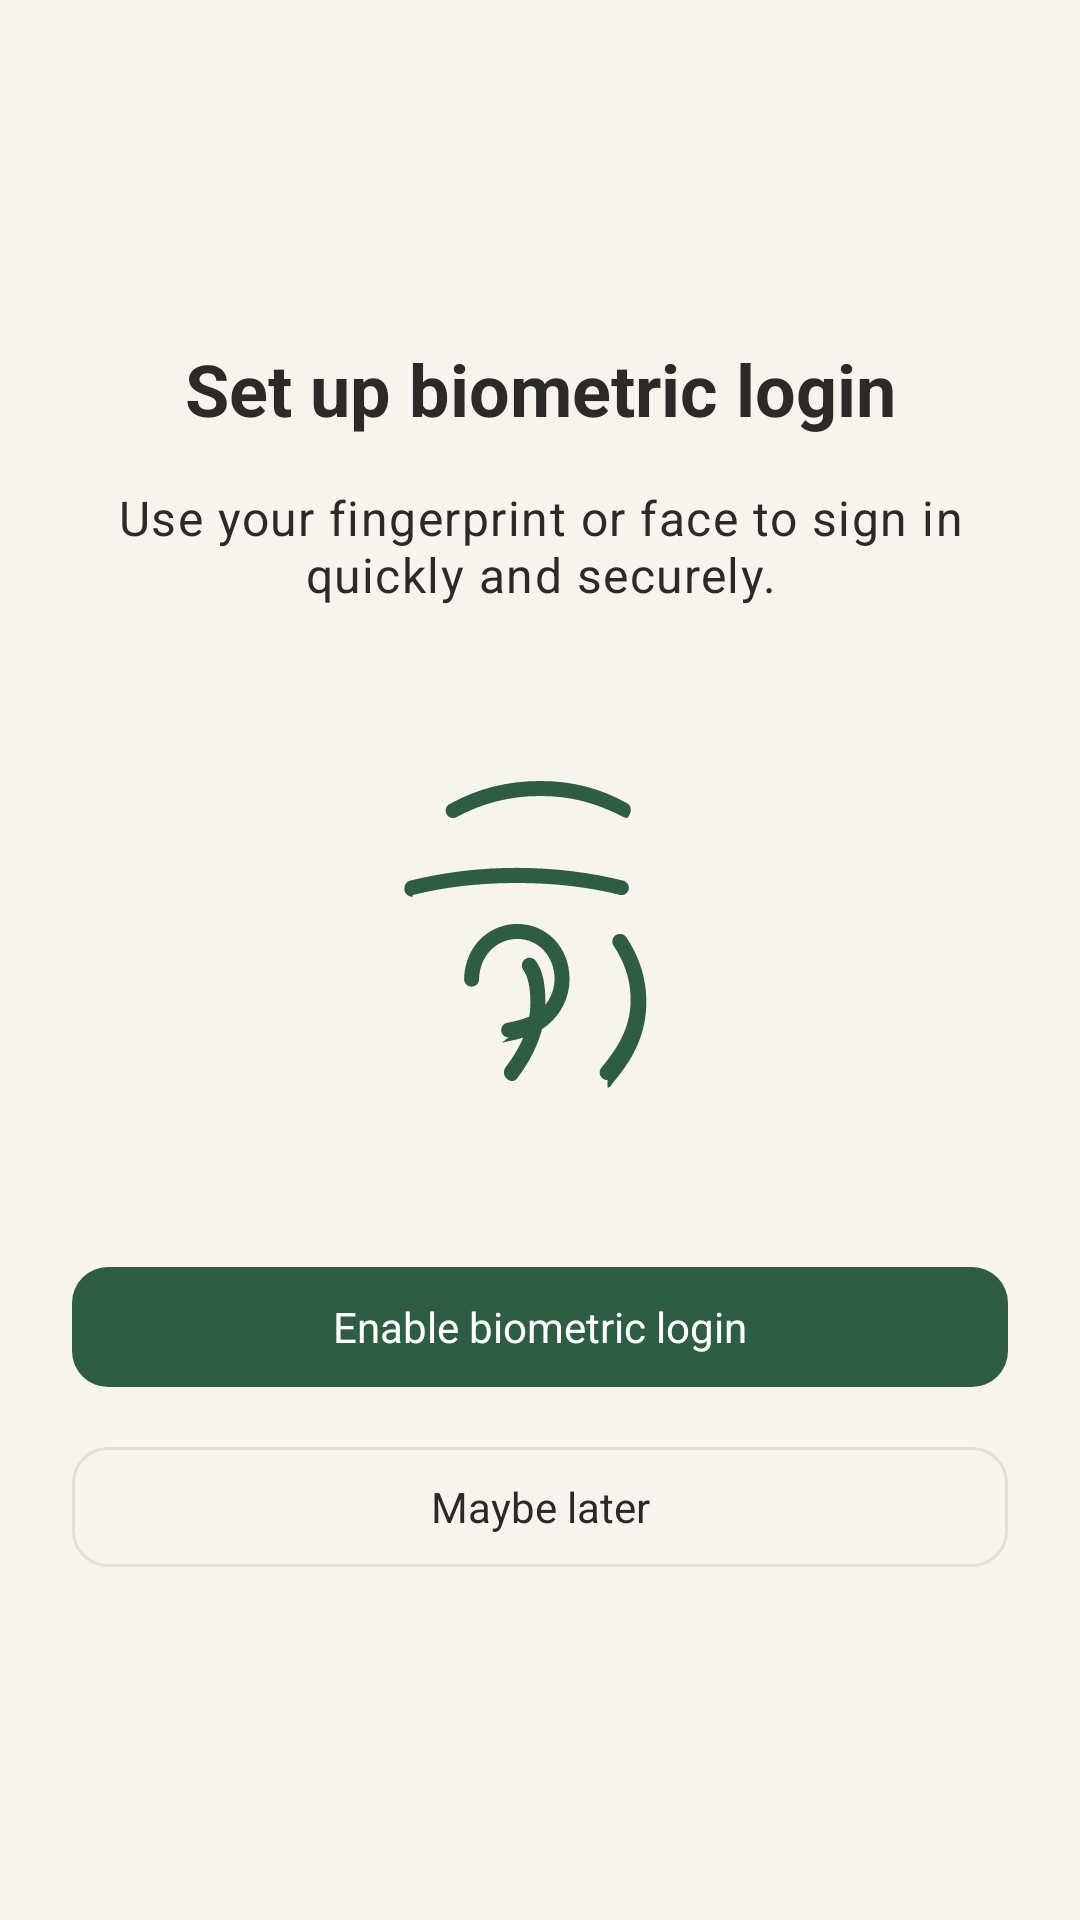

This screen was rendered from an Android layout file. Write that file and the resources it references.
<!-- AndroidManifest.xml: application theme Theme.SeedOfHope -->
<!-- res/layout/screen_biometric_setup.xml -->
<?xml version="1.0" encoding="utf-8"?>
<LinearLayout xmlns:android="http://schemas.android.com/apk/res/android"
    xmlns:app="http://schemas.android.com/apk/res-auto"
    android:layout_width="match_parent"
    android:layout_height="match_parent"
    android:background="@color/paper"
    android:gravity="center"
    android:orientation="vertical"
    android:padding="24dp">

    <TextView
        android:layout_width="match_parent"
        android:layout_height="wrap_content"
        android:gravity="center"
        android:text="@string/biometric_title"
        android:textAppearance="@style/TextAppearance.SeedOfHope.H1" />

    <TextView
        android:layout_width="match_parent"
        android:layout_height="wrap_content"
        android:layout_marginTop="16dp"
        android:gravity="center"
        android:text="@string/biometric_subtitle"
        android:textAppearance="@style/TextAppearance.SeedOfHope.Body" />

    <ImageView
        android:layout_width="120dp"
        android:layout_height="120dp"
        android:layout_marginVertical="48dp"
        android:src="@drawable/ic_fingerprint"
        app:tint="@color/forest_700"
        android:contentDescription="@null" />

    <com.google.android.material.button.MaterialButton
        android:id="@+id/btn_enable_biometric"
        style="@style/Widget.SeedOfHope.Button.Primary"
        android:layout_width="match_parent"
        android:layout_height="wrap_content"
        android:text="@string/biometric_enable_button" />

    <com.google.android.material.button.MaterialButton
        android:id="@+id/btn_maybe_later"
        style="@style/Widget.SeedOfHope.Button.Ghost"
        android:layout_width="match_parent"
        android:layout_height="wrap_content"
        android:layout_marginTop="12dp"
        android:text="@string/biometric_later_button" />

</LinearLayout>
<!-- resources referenced by this layout -->
<resources>
  <color name="forest_700">#2F5D43</color>
  <color name="paper">#F7F4EE</color>
  <string name="biometric_enable_button">Enable biometric login</string>
  <string name="biometric_later_button">Maybe later</string>
  <string name="biometric_subtitle">Use your fingerprint or face to sign in quickly and securely.</string>
  <string name="biometric_title">Set up biometric login</string>
  <style name="TextAppearance.SeedOfHope.Body" parent="TextAppearance.Material3.BodyLarge">
          <item name="android:textSize">16sp</item>
          <item name="android:textColor">@color/ink</item>
          <item name="fontFamily">sans-serif</item>
      </style>
  <style name="TextAppearance.SeedOfHope.H1" parent="TextAppearance.Material3.HeadlineSmall">
          <item name="android:textSize">24sp</item>
          <item name="android:textStyle">bold</item>
          <item name="android:textColor">@color/ink</item>
          <item name="fontFamily">sans-serif</item>
      </style>
  <style name="Widget.SeedOfHope.Button.Ghost" parent="Widget.Material3.Button.OutlinedButton">
          <item name="strokeColor">@color/line</item>
          <item name="android:textColor">@color/ink</item>
          <item name="android:minHeight">48dp</item>
          <item name="android:paddingStart">20dp</item>
          <item name="android:paddingEnd">20dp</item>
          <item name="cornerRadius">12dp</item>
          <item name="android:textAllCaps">false</item>
          <item name="android:letterSpacing">0</item>
      </style>
  <style name="Widget.SeedOfHope.Button.Primary" parent="Widget.Material3.Button">
          <item name="backgroundTint">@color/forest_700</item>
          <item name="android:textColor">@color/white</item>
          <item name="android:minHeight">48dp</item>
          <item name="android:paddingStart">20dp</item>
          <item name="android:paddingEnd">20dp</item>
          <item name="cornerRadius">12dp</item>
          <item name="android:textAllCaps">false</item>
          <item name="android:letterSpacing">0</item>
      </style>
  <style name="Theme.SeedOfHope" parent="Theme.Material3.Light.NoActionBar">
          <item name="colorPrimary">@color/forest_700</item>
          <item name="colorOnPrimary">@color/white</item>
          <item name="colorPrimaryContainer">@color/sage_100</item>
          <item name="colorSurface">@color/paper</item>
          <item name="colorOnSurface">@color/ink</item>
          <item name="colorError">@color/danger</item>
          <item name="android:windowBackground">@color/paper</item>
          <item name="android:statusBarColor">@color/forest_900</item>
          <item name="android:fontFamily">sans-serif</item>
          <item name="fontFamily">sans-serif</item>
          <item name="materialButtonStyle">@style/Widget.SeedOfHope.Button.Primary</item>
          <item name="textInputStyle">@style/Widget.SeedOfHope.TextInputLayout</item>
      </style>
  <color name="ink">#2B2A28</color>
  <color name="line">#E4E0D8</color>
  <color name="white">#FFFFFF</color>
  <color name="sage_100">#DCE8D5</color>
  <color name="danger">#A63D2F</color>
  <color name="forest_900">#24402F</color>
  <style name="Widget.SeedOfHope.TextInputLayout" parent="Widget.Material3.TextInputLayout.OutlinedBox">
          <item name="boxStrokeColor">@color/forest_700</item>
          <item name="hintTextColor">@color/ink_muted</item>
          <item name="boxCornerRadiusTopStart">10dp</item>
          <item name="boxCornerRadiusTopEnd">10dp</item>
          <item name="boxCornerRadiusBottomStart">10dp</item>
          <item name="boxCornerRadiusBottomEnd">10dp</item>
          <item name="boxStrokeWidth">1dp</item>
          <item name="android:textColorHint">@color/ink_muted</item>
      </style>
  <color name="ink_muted">#8A857D</color>
</resources>
